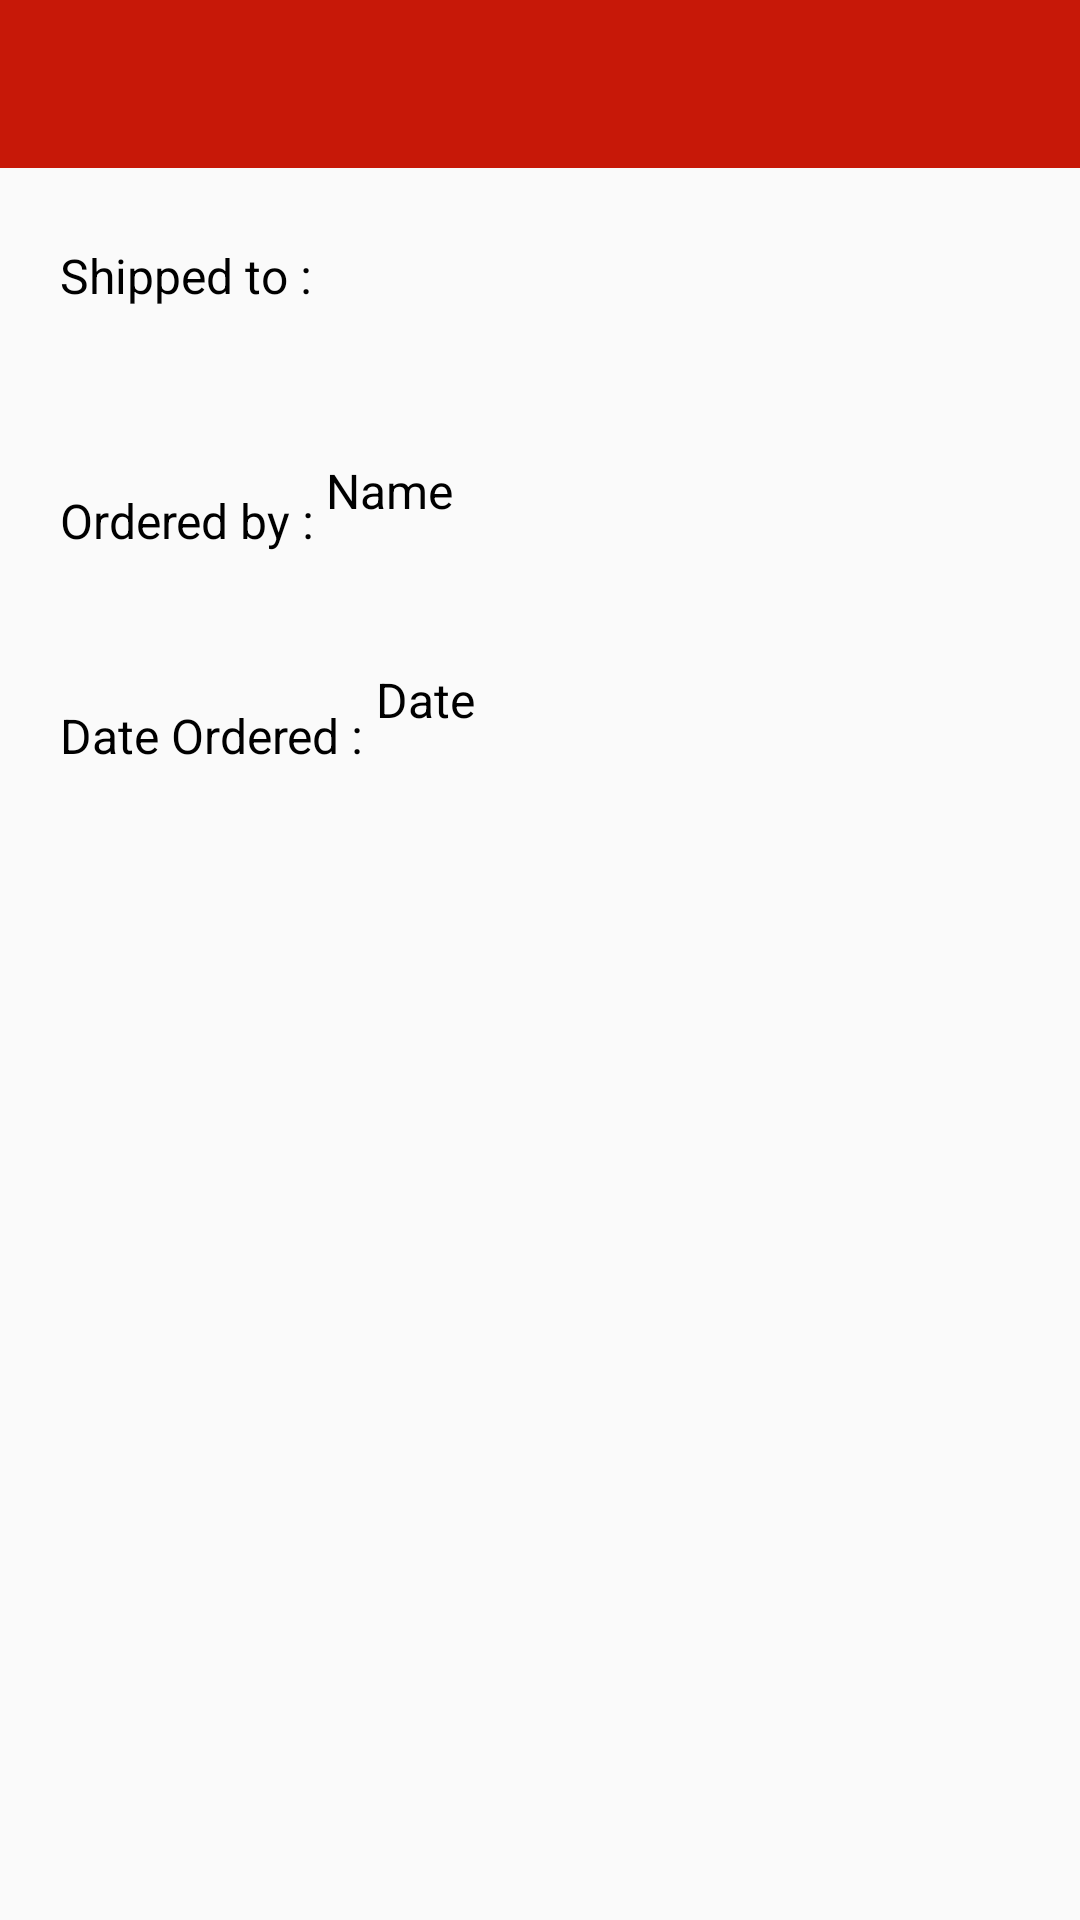

This screen was rendered from an Android layout file. Write that file and the resources it references.
<!-- AndroidManifest.xml: application theme AppTheme -->
<!-- res/layout/activity_order_details.xml -->
<RelativeLayout xmlns:android="http://schemas.android.com/apk/res/android"
    android:layout_width="match_parent"
    android:layout_height="match_parent"
    >

    <include layout="@layout/app_bar"/>

    <androidx.recyclerview.widget.RecyclerView
        android:id="@+id/recycler_view_order_details"
        android:layout_width="match_parent"
        android:layout_height="wrap_content"
        android:layout_marginBottom="5dp"
        android:layout_below="@+id/toolbar"/>

    <TextView
        android:layout_marginLeft="20dp"
        android:layout_marginTop="20dp"
        android:textSize="16sp"
        android:textColor="@color/black_color"
        android:layout_below="@id/recycler_view_order_details"
        android:layout_width="wrap_content"
        android:layout_height="wrap_content"
        android:text="Shipped to : "
        android:layout_marginBottom="10dp"
        android:id="@+id/Shipped_to"/>

    <TextView
        android:textColor="@color/black_color"
        android:layout_marginTop="20dp"
        android:layout_marginBottom="10dp"
        android:layout_width="wrap_content"
        android:layout_height="wrap_content"
        android:layout_below="@id/recycler_view_order_details"
        android:layout_toRightOf="@id/Shipped_to"
        android:id="@+id/shipped_address"
        android:textSize="16sp"/>

    <TextView
        android:layout_marginLeft="20dp"
        android:textColor="@color/black_color"

        android:layout_width="wrap_content"
        android:layout_height="wrap_content"
        android:layout_below="@id/Shipped_to"
        android:id="@+id/Ordered_by"
        android:text="Ordered by : "
        android:textSize="16sp"
        android:layout_marginTop="50dp"/>

    <TextView
        android:textColor="@color/black_color"
        android:layout_width="wrap_content"
        android:layout_height="wrap_content"
        android:id="@+id/username"
        android:text="Name"
        android:layout_marginTop="40dp"
        android:layout_below="@id/shipped_address"
        android:textSize="16sp"
        android:layout_toRightOf="@id/Ordered_by"/>

    <TextView
        android:textColor="@color/black_color"
        android:layout_marginLeft="20dp"
        android:layout_width="wrap_content"
        android:layout_height="wrap_content"
        android:layout_below="@id/Ordered_by"
        android:id="@+id/Date_Ordered"
        android:text="Date Ordered : "

        android:textSize="16sp"
        android:layout_marginTop="50dp"/>

    <TextView
        android:text="Date"
        android:textColor="@color/black_color"
        android:layout_width="wrap_content"
        android:layout_height="wrap_content"
        android:layout_marginTop="48dp"
        android:layout_below="@id/username"
        android:textSize="16sp"
        android:id="@+id/date_ordered"
        android:layout_toRightOf="@id/Date_Ordered"/>


</RelativeLayout>
<!-- res/layout/app_bar.xml (included above) -->
<androidx.appcompat.widget.Toolbar xmlns:android="http://schemas.android.com/apk/res/android"
    xmlns:app="http://schemas.android.com/apk/res-auto"
    android:id="@+id/toolbar"
    android:layout_width="match_parent"
    android:layout_height="wrap_content"
    android:background="@color/red_color"
    android:fontFamily="@font/aldrich"
    android:theme="@style/Platform.MaterialComponents"
    app:subtitleTextColor="@color/white_color"
    app:titleTextColor="@color/white_color">

</androidx.appcompat.widget.Toolbar>
<!-- resources referenced by this layout -->
<resources>
  <color name="black_color">#000</color>
  <color name="red_color">#c71808</color>
  <color name="white_color">#ffffff</color>
  <style name="AppTheme" parent="Theme.AppCompat.DayNight.NoActionBar">
          
          <item name="fontFamily">@font/aldrich</item>
          <item name="itemBackground">@color/red_color</item>
          <item name="itemTextColor">@color/white_color</item>
          <item name="colorPrimary">@color/colorPrimary</item>
          <item name="colorPrimaryDark">@color/colorPrimaryDark</item>
          <item name="colorAccent">@color/colorAccent</item>
      </style>
  <color name="colorPrimary">#6200EE</color>
  <color name="colorPrimaryDark">#3700B3</color>
  <color name="colorAccent">#03DAC5</color>
</resources>
